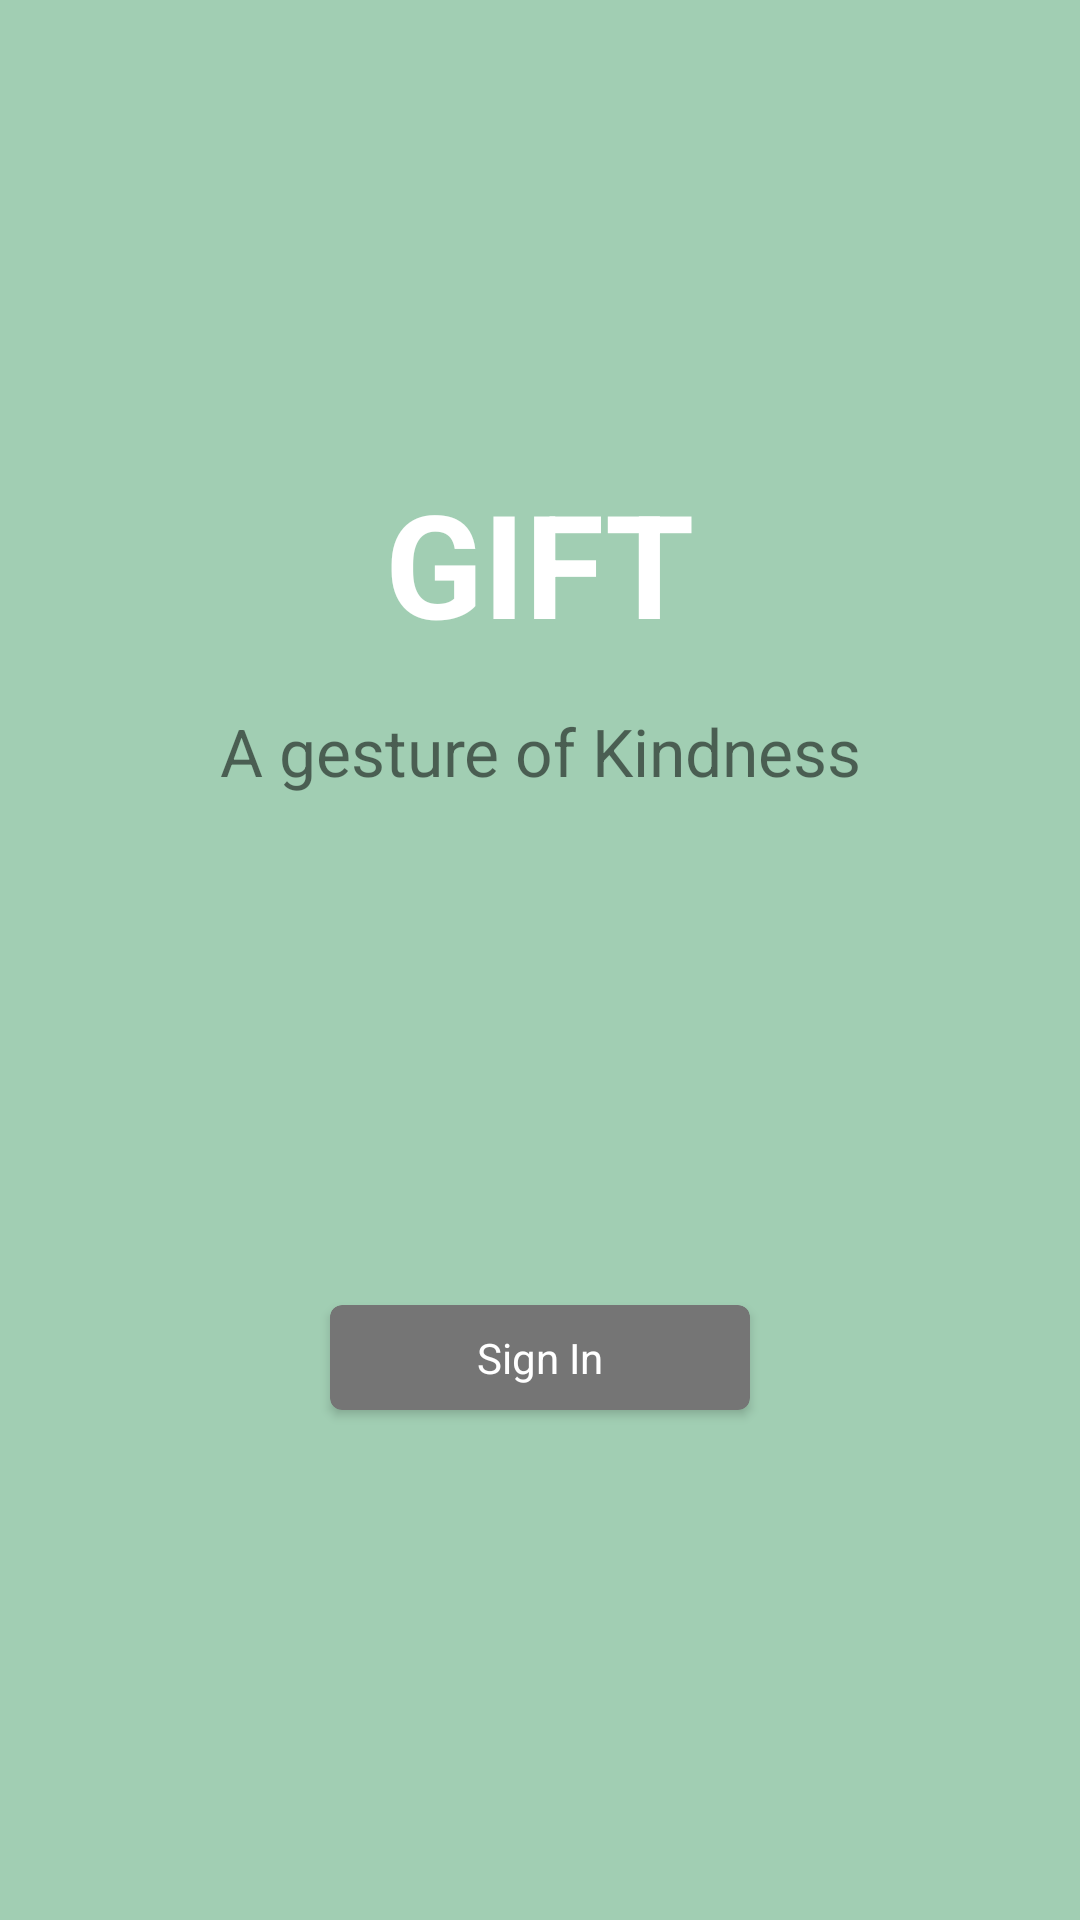

The Android layout XML behind this screen, and the referenced resources:
<!-- AndroidManifest.xml: activity theme Theme.AppCompat.Light.NoActionBar.FullScreen -->
<!-- res/layout/activity_login.xml -->
<?xml version="1.0" encoding="utf-8"?>
<androidx.constraintlayout.widget.ConstraintLayout
    android:background="@color/primary"
    xmlns:android="http://schemas.android.com/apk/res/android"
    xmlns:app="http://schemas.android.com/apk/res-auto"
    android:layout_width="match_parent"
    android:layout_height="match_parent">

    <TextView
        android:id="@+id/logoText"
        android:layout_width="wrap_content"
        android:layout_height="wrap_content"
        android:text="@string/gift"
        android:textColor="@color/white"
        android:textSize="48sp"
        android:textStyle="bold"
        app:layout_constraintBottom_toBottomOf="parent"
        app:layout_constraintEnd_toEndOf="parent"
        app:layout_constraintStart_toStartOf="parent"
        app:layout_constraintTop_toTopOf="parent"
        app:layout_constraintVertical_bias="0.26999998" />

    <TextView
        android:id="@+id/textView"
        android:layout_width="match_parent"
        android:layout_height="wrap_content"
        android:layout_marginStart="8dp"
        android:layout_marginTop="16dp"
        android:layout_marginEnd="8dp"
        android:gravity="center"
        android:text="@string/a_gesture_of_kindness"
        android:textSize="22sp"
        app:layout_constraintEnd_toEndOf="parent"
        app:layout_constraintStart_toStartOf="parent"
        app:layout_constraintTop_toBottomOf="@+id/logoText" />


    <androidx.cardview.widget.CardView
        app:cardCornerRadius="4dp"
        android:gravity="center"
        android:backgroundTint="@color/post_text_color"
        android:id="@+id/sign_in_button"
        android:layout_width="140dp"
        android:layout_height="wrap_content"
        app:layout_constraintBottom_toBottomOf="parent"
        app:layout_constraintEnd_toEndOf="parent"
        app:layout_constraintStart_toStartOf="parent"
        app:layout_constraintTop_toBottomOf="@+id/textView" >
        <TextView
            android:padding="8dp"
            android:textColor="@color/white"
            android:textSize="14sp"
            android:gravity="center"
            android:text="@string/sign_in"
            android:layout_width="match_parent"
            android:layout_height="match_parent"/>
    </androidx.cardview.widget.CardView>


</androidx.constraintlayout.widget.ConstraintLayout>
<!-- resources referenced by this layout -->
<resources>
  <color name="post_text_color">#757575</color>
  <color name="primary">#A1CEB3</color>
  <color name="white">#FFFFFFFF</color>
  <string name="a_gesture_of_kindness">A gesture of Kindness</string>
  <string name="gift">GIFT</string>
  <string name="sign_in">Sign In</string>
  <style name="Theme.AppCompat.Light.NoActionBar.FullScreen" parent="@style/Theme.AppCompat.Light.NoActionBar">
          <item name="android:windowNoTitle">true</item>
          <item name="android:windowActionBar">false</item>
          <item name="android:windowFullscreen">true</item>
          <item name="android:windowContentOverlay">@null</item>
      </style>
</resources>
